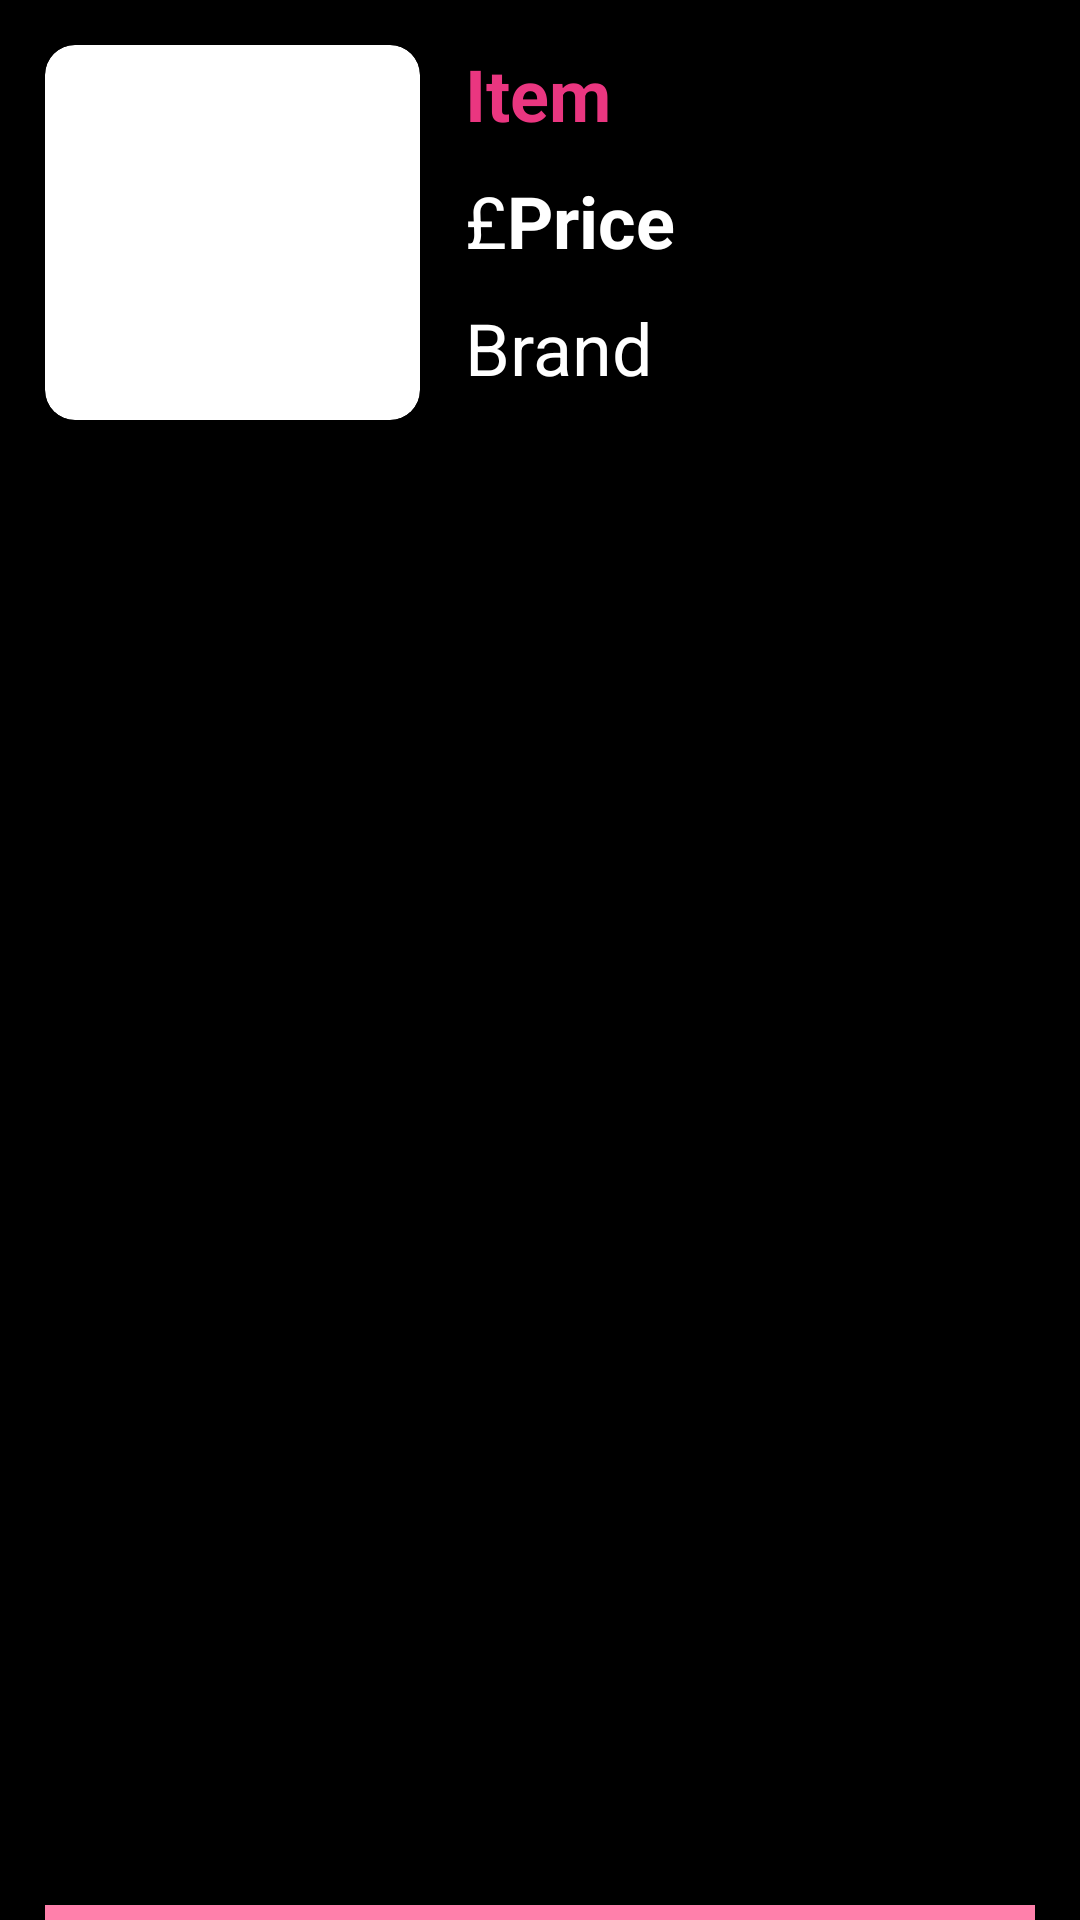

This screen was rendered from an Android layout file. Write that file and the resources it references.
<!-- AndroidManifest.xml: application theme Theme.Asteroid -->
<!-- res/layout/recyler_view_home.xml -->
<?xml version="1.0" encoding="utf-8"?>
<FrameLayout
    xmlns:android="http://schemas.android.com/apk/res/android"
    xmlns:app="http://schemas.android.com/apk/res-auto"
    android:layout_width="match_parent"
    android:layout_height="wrap_content"
    android:orientation="horizontal">

    <LinearLayout
        android:layout_width="match_parent"
        android:layout_height="wrap_content"
        android:orientation="horizontal"
        android:paddingTop="15dp"
        android:paddingLeft="15dp"
        android:paddingRight="15dp"
        android:paddingBottom="20dp">

        <androidx.cardview.widget.CardView
            android:layout_width="wrap_content"
            android:layout_height="wrap_content"
            app:cardCornerRadius="10dp">

            <ImageView
                android:id="@+id/imageHome"
                android:layout_width="125dp"
                android:layout_height="125dp" />
        </androidx.cardview.widget.CardView>

        <LinearLayout
            android:layout_width="wrap_content"
            android:layout_height="wrap_content"
            android:orientation="vertical"
            android:layout_marginLeft="15dp">

            <TextView
                android:id="@+id/tvNameHome"
                android:layout_width="wrap_content"
                android:layout_height="wrap_content"
                android:text="Item"
                android:textSize="24sp"
                android:textStyle="bold"
                android:textColor="@color/pink" />

            <LinearLayout
                android:layout_width="wrap_content"
                android:layout_height="wrap_content"
                android:orientation="horizontal"
                android:layout_marginTop="10dp">

                <TextView
                    android:layout_width="wrap_content"
                    android:layout_height="wrap_content"
                    android:text="£"
                    android:textColor="@color/white"
                    android:textSize="24sp"/>

                <TextView
                    android:id="@+id/tvPriceHome"
                    android:layout_width="wrap_content"
                    android:layout_height="wrap_content"
                    android:text="Price"
                    android:textColor="@color/white"
                    android:textSize="24sp"
                    android:textStyle="bold" />
            </LinearLayout>


            <TextView
                android:id="@+id/tvBrandHome"
                android:layout_width="wrap_content"
                android:layout_height="wrap_content"
                android:textColor="@color/white"
                android:layout_marginTop="10dp"
                android:text="Brand"
                android:textSize="24sp"/>

        </LinearLayout>

    </LinearLayout>

    <TextView
        android:layout_width="match_parent"
        android:layout_height="5dp"
        android:layout_marginLeft="15dp"
        android:layout_marginRight="15dp"
        android:background="@color/pink100"
        android:layout_gravity="bottom"/>

</FrameLayout>
<!-- resources referenced by this layout -->
<resources>
  <color name="pink">#EA3680</color>
  <color name="pink100">#ff80ab</color>
  <color name="white">#FFFFFFFF</color>
  <style name="Theme.Asteroid" parent="Theme.Material3.DayNight.NoActionBar">
          
          
          <item name="android:windowBackground">@color/black</item>
  
          <item name="colorPrimary">@color/pink</item>
          <item name="colorAccent">@color/pink100</item>
          <item name="colorSecondaryContainer">@null</item>
          <item name="android:textColor">@color/pink</item>
          <item name="android:textSize">20sp</item>
  
          
          <item name="android:windowSoftInputMode">stateAlwaysVisible</item>
  
      </style>
  <color name="black">#FF000000</color>
</resources>
